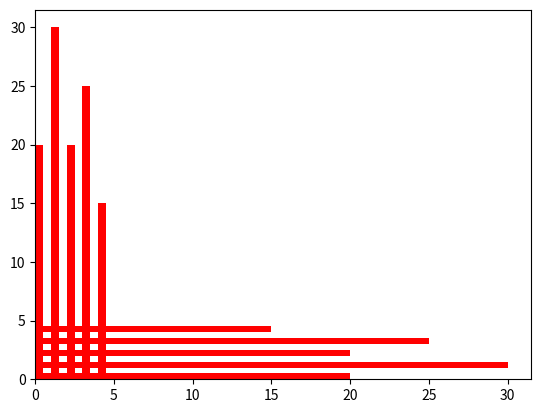

The matplotlib source for this figure:
"""
@File    : 1_纵向和横向画图.py
@Time    : 2020/4/23 9:54 上午
[redacted]
@Software: PyCharm
"""
from matplotlib import pyplot
import numpy

n=5
y=[20,30,20,25,15]

index=numpy.arange(n)
# 纵向绘图
p1=pyplot.bar(x=index,height=y,align='edge',color='red',width=0.5)

# 横向绘图
p2=pyplot.barh(y=index,width=y,height=0.5,align='edge',color='red')


pyplot.show()






















